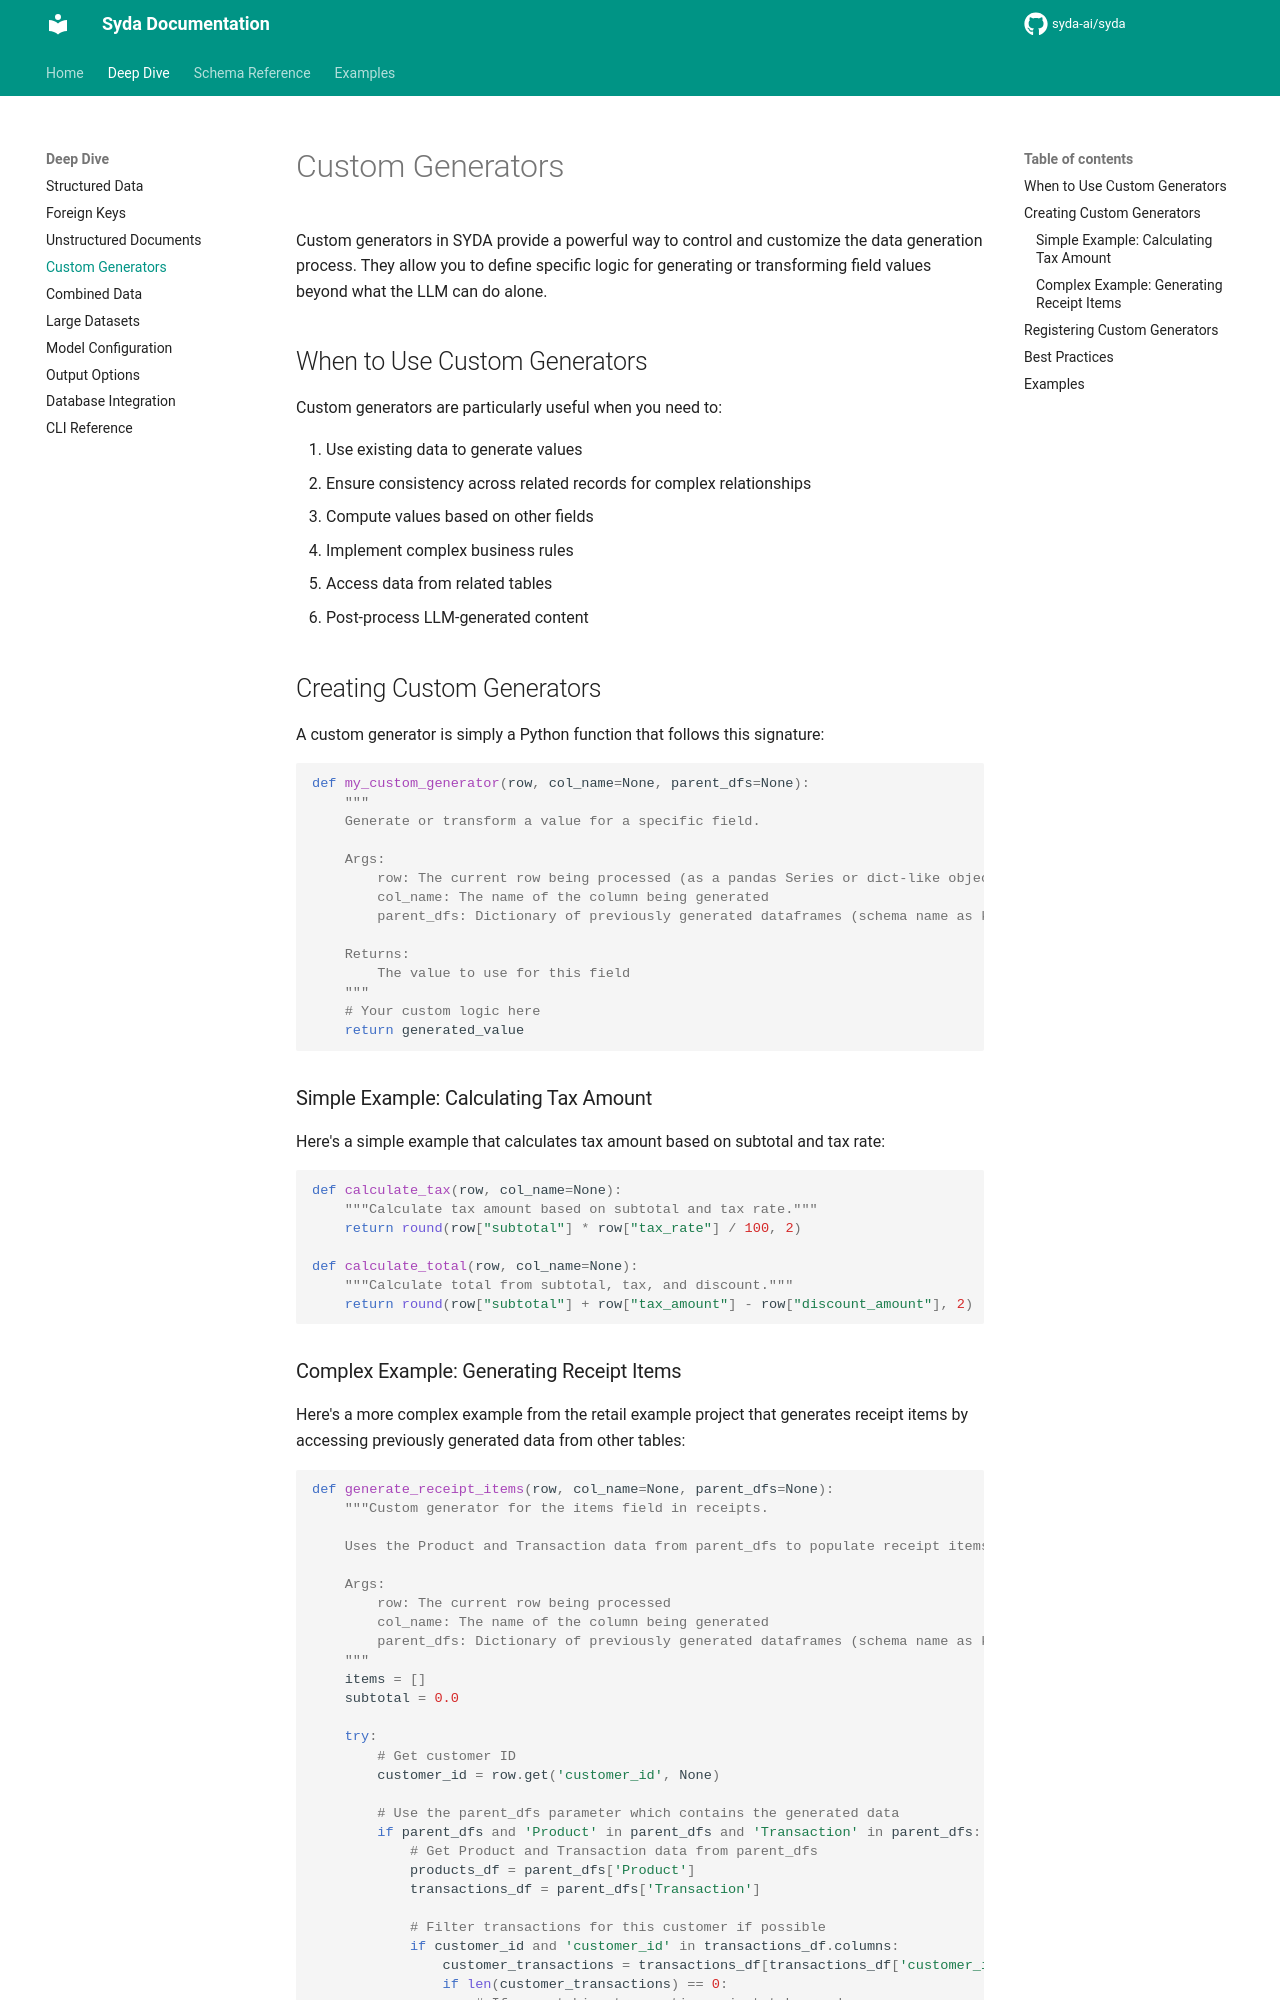

repository: syda-ai/syda · page: deep_dive/custom_generators/index.html · generator: mkdocs

---
title: Custom Generators & Business Logic | Syda Deep Dive
description: Create custom generators for advanced synthetic data generation - implement business logic, calculations, and domain-specific data generation with Syda.
keywords:
  - custom data generators
  - business logic data
  - custom field generation
  - domain-specific data
  - calculated fields
  - data generation functions
---

# Custom Generators

Custom generators in SYDA provide a powerful way to control and customize the data generation process. They allow you to define specific logic for generating or transforming field values beyond what the LLM can do alone.

## When to Use Custom Generators

Custom generators are particularly useful when you need to:

1. Use existing data to generate values
2. Ensure consistency across related records for complex relationships
3. Compute values based on other fields
4. Implement complex business rules
5. Access data from related tables
6. Post-process LLM-generated content

## Creating Custom Generators

A custom generator is simply a Python function that follows this signature:

```python
def my_custom_generator(row, col_name=None, parent_dfs=None):
    """
    Generate or transform a value for a specific field.
    
    Args:
        row: The current row being processed (as a pandas Series or dict-like object)
        col_name: The name of the column being generated
        parent_dfs: Dictionary of previously generated dataframes (schema name as key)
        
    Returns:
        The value to use for this field
    """
    # Your custom logic here
    return generated_value
```

### Simple Example: Calculating Tax Amount

Here's a simple example that calculates tax amount based on subtotal and tax rate:

```python
def calculate_tax(row, col_name=None):
    """Calculate tax amount based on subtotal and tax rate."""
    return round(row["subtotal"] * row["tax_rate"] / 100, 2)

def calculate_total(row, col_name=None):
    """Calculate total from subtotal, tax, and discount."""
    return round(row["subtotal"] + row["tax_amount"] - row["discount_amount"], 2)
```
